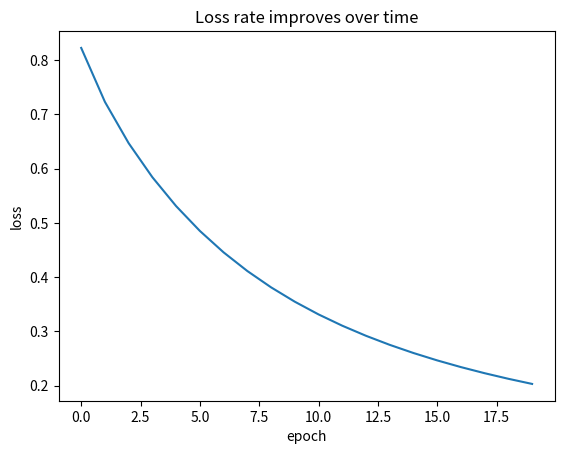

Source code (Python):
"""
One Layer Neural Network: Logistic Regressor

"""
import numpy as np
import matplotlib.pyplot as plt

np.random.seed(1)

# Set up
X = np.array([[0,1,0],
              [1,0,0],
              [1,1,1],
              [0,1,1]])

y = np.array([[0,1,1,0]]).T

# sigmoid
def sigmoid(x):
    return 1/(1+np.exp(-x))

# Loss function
def bce_loss(y,y_hat):
  N = y.shape[0]
  loss = -1/N * np.sum(y*np.log(y_hat) + (1 - y)*np.log(1-y_hat))
  return loss 

# Initalize model
W = 2*np.random.random((3,1))-1
b=0

# hyper parameters
alpha = 1 #learning rate/step size
epochs = 20 # number of times to run the training process

N = y.shape[0] #number of samples
losses = [] #loss over time

for i in range(epochs):
    # Forward pass
    z = X.dot(W) + b
    A = sigmoid(z)
    
    # Calculate Loss
    loss = bce_loss(y,A)
    print('Epoch:',i,'Loss',round(loss,3)) # rounded for readability
    losses.append(loss)
    
    # Calculate Derivatives
    dz = (A-y)
    dW = 1/N * np.dot(X.T,dz)
    db = 1/N * np.sum(dz,axis=0,keepdims=True)
    
    # Parameter updates
    W -= alpha * dW
    b -= alpha * db

plt.plot(losses)
plt.xlabel('epoch')
plt.ylabel('loss')
plt.title('Loss rate improves over time')
plt.show()
